Image classification data set "data" (rishireddy1122/waste-classification on GitHub). Class labels (6): cardboard, glass, litter, metal, paper, plastic.

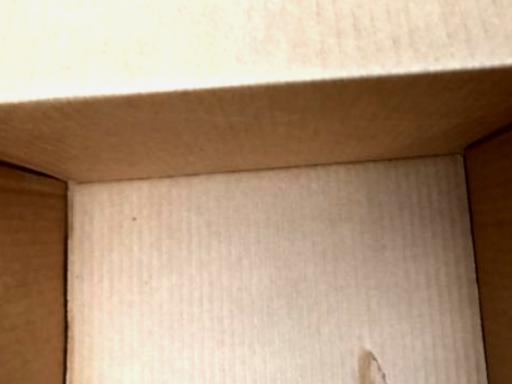
Label: cardboard

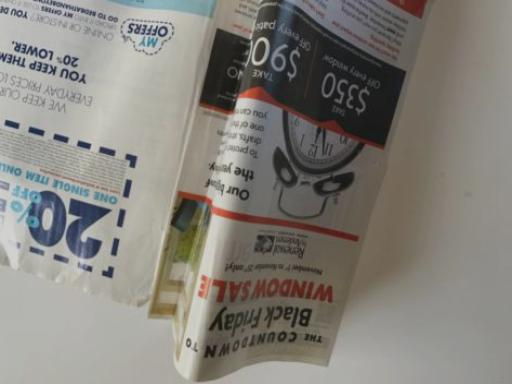
Label: paper

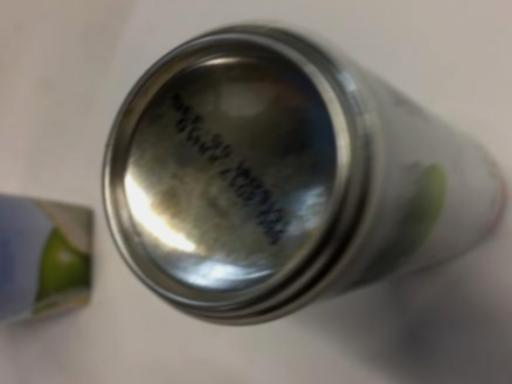
Label: metal

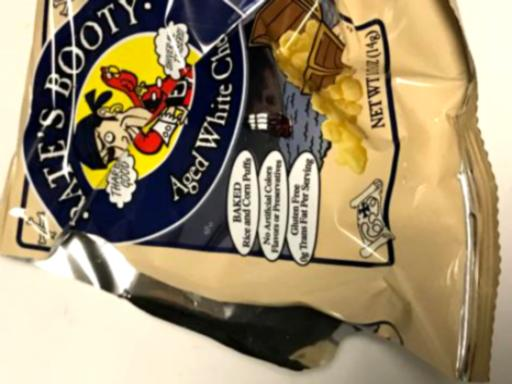
Label: litter

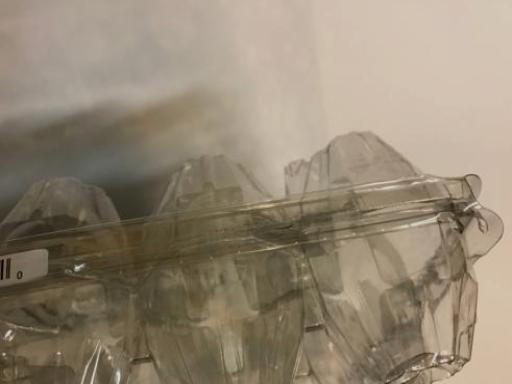
Label: plastic

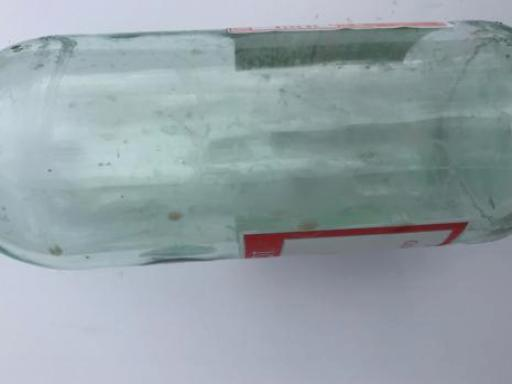
Label: glass
